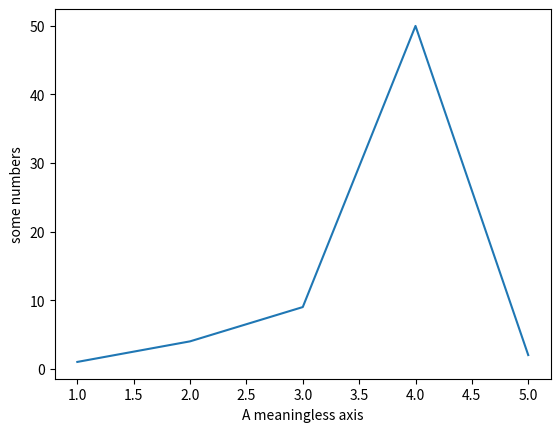

This chart was generated by the following Python code:
import numpy as np
import matplotlib.pyplot as plt
plt.plot([1,2,3,4,5], [1,4,9,50,2])
plt.ylabel('some numbers')
plt.xlabel('A meaningless axis')
plt.show()
